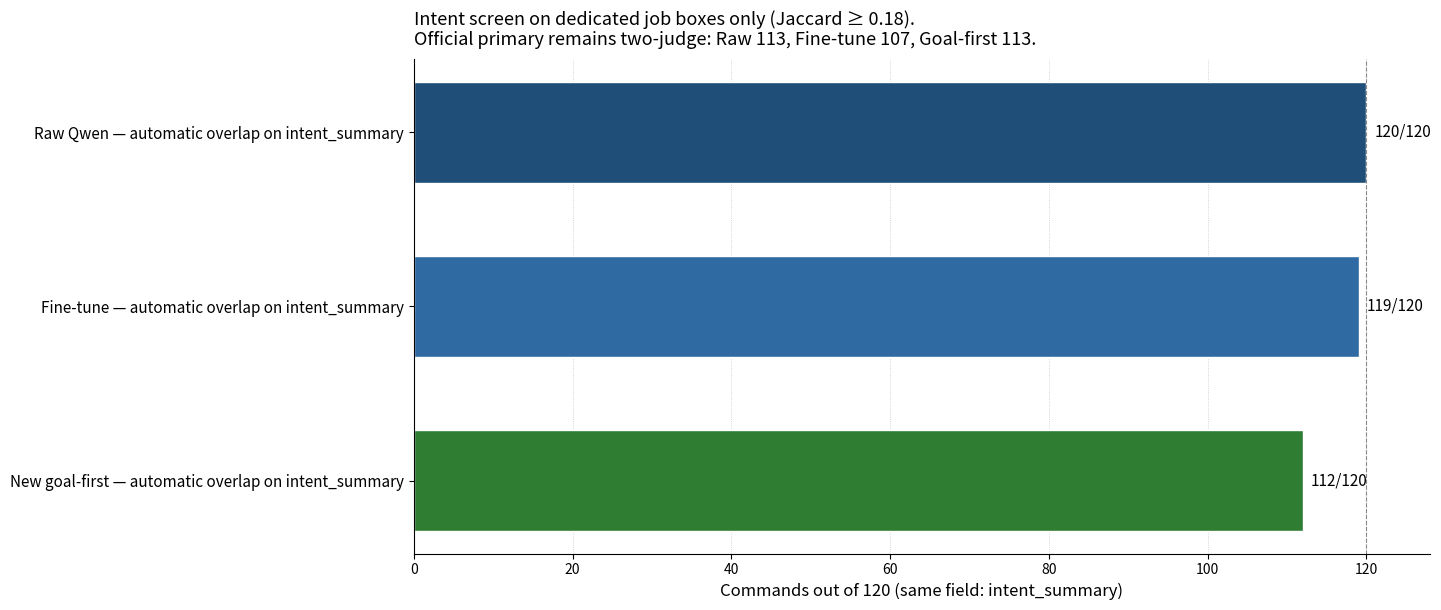
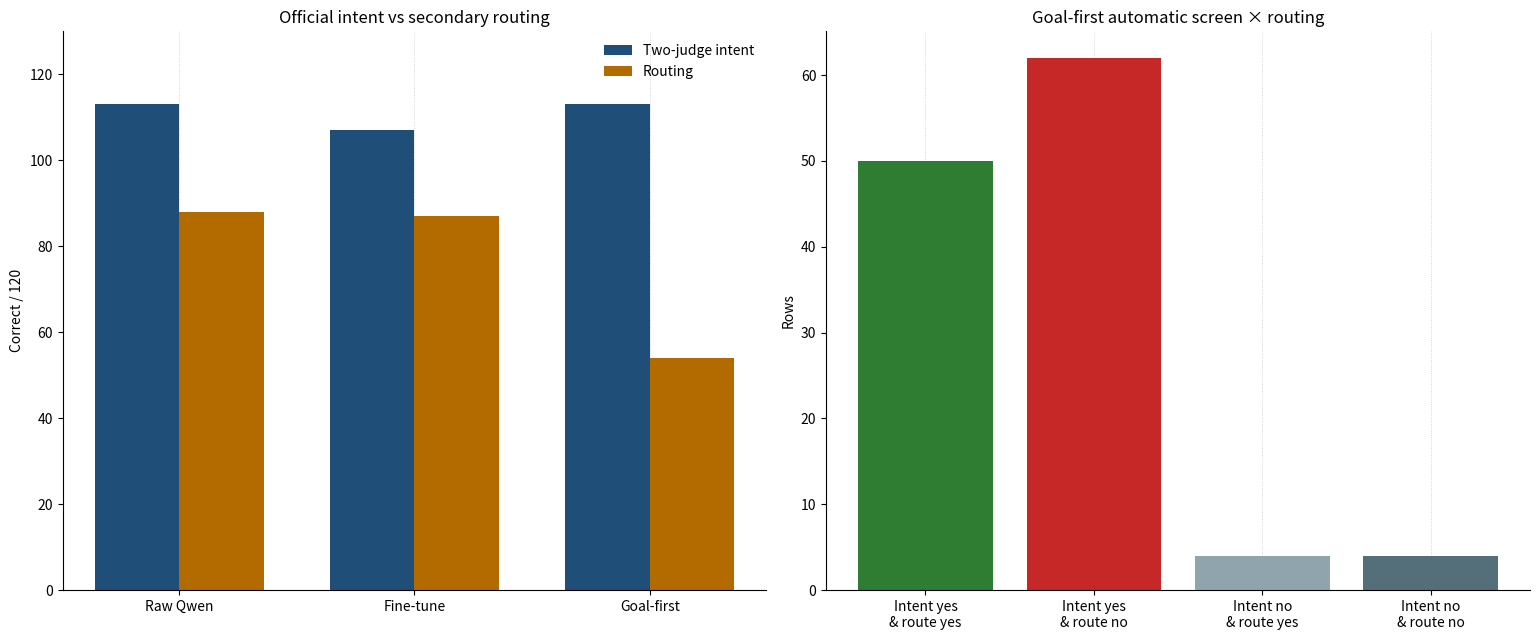
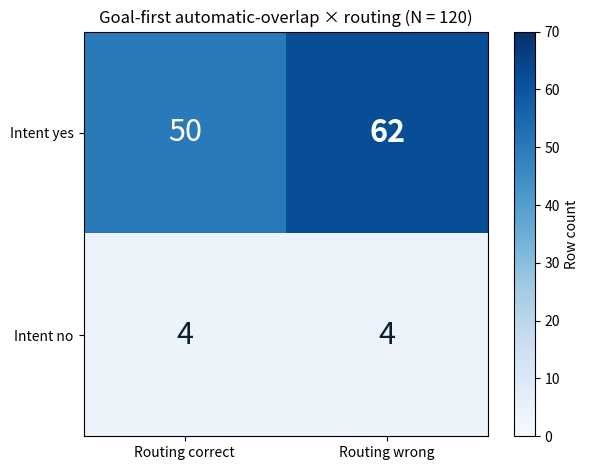

Recreate these plots in Python, in order. (Note: this script raises an exception after producing the figures.)
"""Regenerate intent-only figures and low-risk routing table for the report."""
from __future__ import annotations

import json
from collections import Counter
from pathlib import Path

import matplotlib

matplotlib.use("Agg")
import matplotlib.pyplot as plt

ROOT = Path(r"C:\Users\huzii\Documents\University\Research Project")
REPORT_FIGS = Path(r"C:\Users\huzii\Documents\University\Research Report\figures")
VAULT_FIGS = ROOT / "latest results" / "figures"
RESULTS_FIGS = ROOT / "results" / "figures"
OUTS = [REPORT_FIGS, VAULT_FIGS, RESULTS_FIGS]
for d in OUTS:
    d.mkdir(parents=True, exist_ok=True)


def save(fig, name: str) -> None:
    for d in OUTS:
        fig.savefig(d / name, dpi=160, bbox_inches="tight", facecolor="white")
    plt.close(fig)
    print("wrote", name)


def style(ax) -> None:
    ax.spines["top"].set_visible(False)
    ax.spines["right"].set_visible(False)
    ax.grid(axis="x", linestyle=":", linewidth=0.6, alpha=0.7)
    ax.set_axisbelow(True)


# --- Figure 1: intent box automatic overlap only ---
fig, ax = plt.subplots(figsize=(14.5, 6.2))
rows = [
    ("Raw Qwen — automatic overlap on intent_summary", 120, "#1f4e79"),
    ("Fine-tune — automatic overlap on intent_summary", 119, "#2f6aa3"),
    ("New goal-first — automatic overlap on intent_summary", 112, "#2e7d32"),
]
y = list(range(len(rows)))[::-1]
bars = ax.barh(y, [r[1] for r in rows], color=[r[2] for r in rows], height=0.58, edgecolor="white")
ax.set_yticks(y)
ax.set_yticklabels([r[0] for r in rows], fontsize=11)
ax.set_xlim(0, 128)
ax.set_xlabel("Commands out of 120 (same field: intent_summary)", fontsize=12)
ax.set_title(
    "Intent screen on dedicated job boxes only (Jaccard ≥ 0.18).\n"
    "Official primary remains two-judge: Raw 113, Fine-tune 107, Goal-first 113.",
    loc="left",
    fontsize=13,
    pad=10,
)
for bar, val in zip(bars, [r[1] for r in rows]):
    ax.text(val + 1.0, bar.get_y() + bar.get_height() / 2, f"{val}/120", va="center", fontsize=11)
ax.axvline(120, color="#888", linewidth=0.8, linestyle="--")
style(ax)
fig.tight_layout()
save(fig, "intent-primary-wide.png")

# --- Figure 2: intent (two-judge / box) vs routing ---
fig, axes = plt.subplots(1, 2, figsize=(15.5, 6.5))
systems = [
    ("Raw Qwen", 113, 88),
    ("Fine-tune", 107, 87),
    ("Goal-first", 113, 54),
]
x = range(len(systems))
w = 0.36
axes[0].bar([i - w / 2 for i in x], [s[1] for s in systems], width=w, label="Two-judge intent", color="#1f4e79")
axes[0].bar([i + w / 2 for i in x], [s[2] for s in systems], width=w, label="Routing", color="#b36b00")
axes[0].set_xticks(list(x))
axes[0].set_xticklabels([s[0] for s in systems])
axes[0].set_ylim(0, 130)
axes[0].set_ylabel("Correct / 120")
axes[0].set_title("Official intent vs secondary routing")
axes[0].legend(frameon=False)
style(axes[0])

# right: dissociation stack for goal-first automatic screen
axes[1].bar(["Intent yes\n& route yes", "Intent yes\n& route no", "Intent no\n& route yes", "Intent no\n& route no"],
            [50, 62, 4, 4], color=["#2e7d32", "#c62828", "#90a4ae", "#546e7a"])
axes[1].set_title("Goal-first automatic screen × routing")
axes[1].set_ylabel("Rows")
style(axes[1])
fig.tight_layout()
save(fig, "intent-vs-route-wide.png")

# --- heatmap again ---
mat = [[50, 62], [4, 4]]
fig, ax = plt.subplots(figsize=(7.2, 4.8))
im = ax.imshow(mat, cmap=plt.cm.Blues, vmin=0, vmax=70)
for i in range(2):
    for j in range(2):
        v = mat[i][j]
        ax.text(j, i, str(v), ha="center", va="center", fontsize=22,
                color="white" if v >= 35 else "#0b1f33",
                fontweight="bold" if (i, j) == (0, 1) else "normal")
ax.set_xticks([0, 1], ["Routing correct", "Routing wrong"])
ax.set_yticks([0, 1], ["Intent yes", "Intent no"])
ax.set_title("Goal-first automatic-overlap × routing (N = 120)")
fig.colorbar(im, ax=ax, fraction=0.046, pad=0.04).set_label("Row count")
fig.tight_layout()
save(fig, "intent-routing-heatmap-wide.png")

# --- low-risk routing ---
gold = [json.loads(l) for l in (ROOT / "data/annotations/pilot_120_v1/pilot_120_final_gold.jsonl").read_text(encoding="utf-8").splitlines() if l.strip()]
risk = {}
rp = ROOT / "data/annotations/pilot_120_v1/pilot_120_gold_risk_official.jsonl"
for l in rp.read_text(encoding="utf-8").splitlines():
    if not l.strip():
        continue
    r = json.loads(l)
    risk[r["record_id"]] = str(r.get("gold_risk_level") or r.get("risk_level") or "").lower()
print("risk_counts", Counter(risk.values()))
low_ids = {rid for rid, v in risk.items() if v == "low"}
gold_route = {}
for r in gold:
    gold_route[r["record_id"]] = r.get("terminal_strategy") or r.get("gold_terminal_strategy")


def load_routes(path: Path) -> dict[str, str]:
    out: dict[str, str] = {}
    for l in path.read_text(encoding="utf-8").splitlines():
        if not l.strip():
            continue
        r = json.loads(l)
        route = r.get("terminal_strategy") or r.get("predicted_terminal_strategy")
        if route is None and isinstance(r.get("parsed"), dict):
            route = r["parsed"].get("terminal_strategy")
        if route is None and isinstance(r.get("prediction"), dict):
            route = r["prediction"].get("terminal_strategy")
        out[r["record_id"]] = route
    return out


def low_acc(routes: dict[str, str]) -> tuple[int, int]:
    ok = sum(1 for rid in low_ids if routes.get(rid) == gold_route.get(rid))
    return ok, len(low_ids)


mgr = {
    "goal_first": ROOT / "outputs/cluster_pulls/r1_manager/predictions/goal_first_manager_v2.predictions.jsonl",
    "degree": ROOT / "outputs/cluster_pulls/r1_manager/predictions/degree_based_router_v2.predictions.jsonl",
    "timid": ROOT / "outputs/cluster_pulls/r1_manager/predictions/rich_conservative_manager_v2.predictions.jsonl",
    "blind": ROOT / "outputs/cluster_pulls/r1_manager/predictions/goal_first_context_blind_v2.predictions.jsonl",
}
low_table = {}
for name, path in mgr.items():
    ok, n = low_acc(load_routes(path))
    low_table[name] = {"correct": ok, "n": n, "rate": ok / n if n else None}
    print(name, ok, n)

# raw/ft: search non-intent-box preds
raw_paths = sorted((ROOT / "outputs").rglob("*direct_base*.predictions.jsonl"))
ft_paths = sorted((ROOT / "outputs").rglob("*t28_selected*.predictions.jsonl"))
# prefer review_bundles / t39 style without intent_box in path
def pick(paths):
    for p in paths:
        s = str(p).replace("\\", "/")
        if "intent_box" in s:
            continue
        return p
    return paths[0] if paths else None

raw_p = pick(raw_paths)
ft_p = pick(ft_paths)
print("raw_p", raw_p)
print("ft_p", ft_p)
if raw_p:
    ok, n = low_acc(load_routes(raw_p))
    low_table["raw"] = {"correct": ok, "n": n, "rate": ok / n if n else None, "path": str(raw_p)}
    print("raw", ok, n)
if ft_p:
    ok, n = low_acc(load_routes(ft_p))
    low_table["fine_tune"] = {"correct": ok, "n": n, "rate": ok / n if n else None, "path": str(ft_p)}
    print("ft", ok, n)

out = ROOT / "outputs/cluster_pulls/final_close_20260913/low_risk_routing_accuracy.json"
out.parent.mkdir(parents=True, exist_ok=True)
out.write_text(json.dumps({"n_low": len(low_ids), "risk_counts": dict(Counter(risk.values())), "systems": low_table}, indent=2) + "\n", encoding="utf-8")
print("saved", out)
